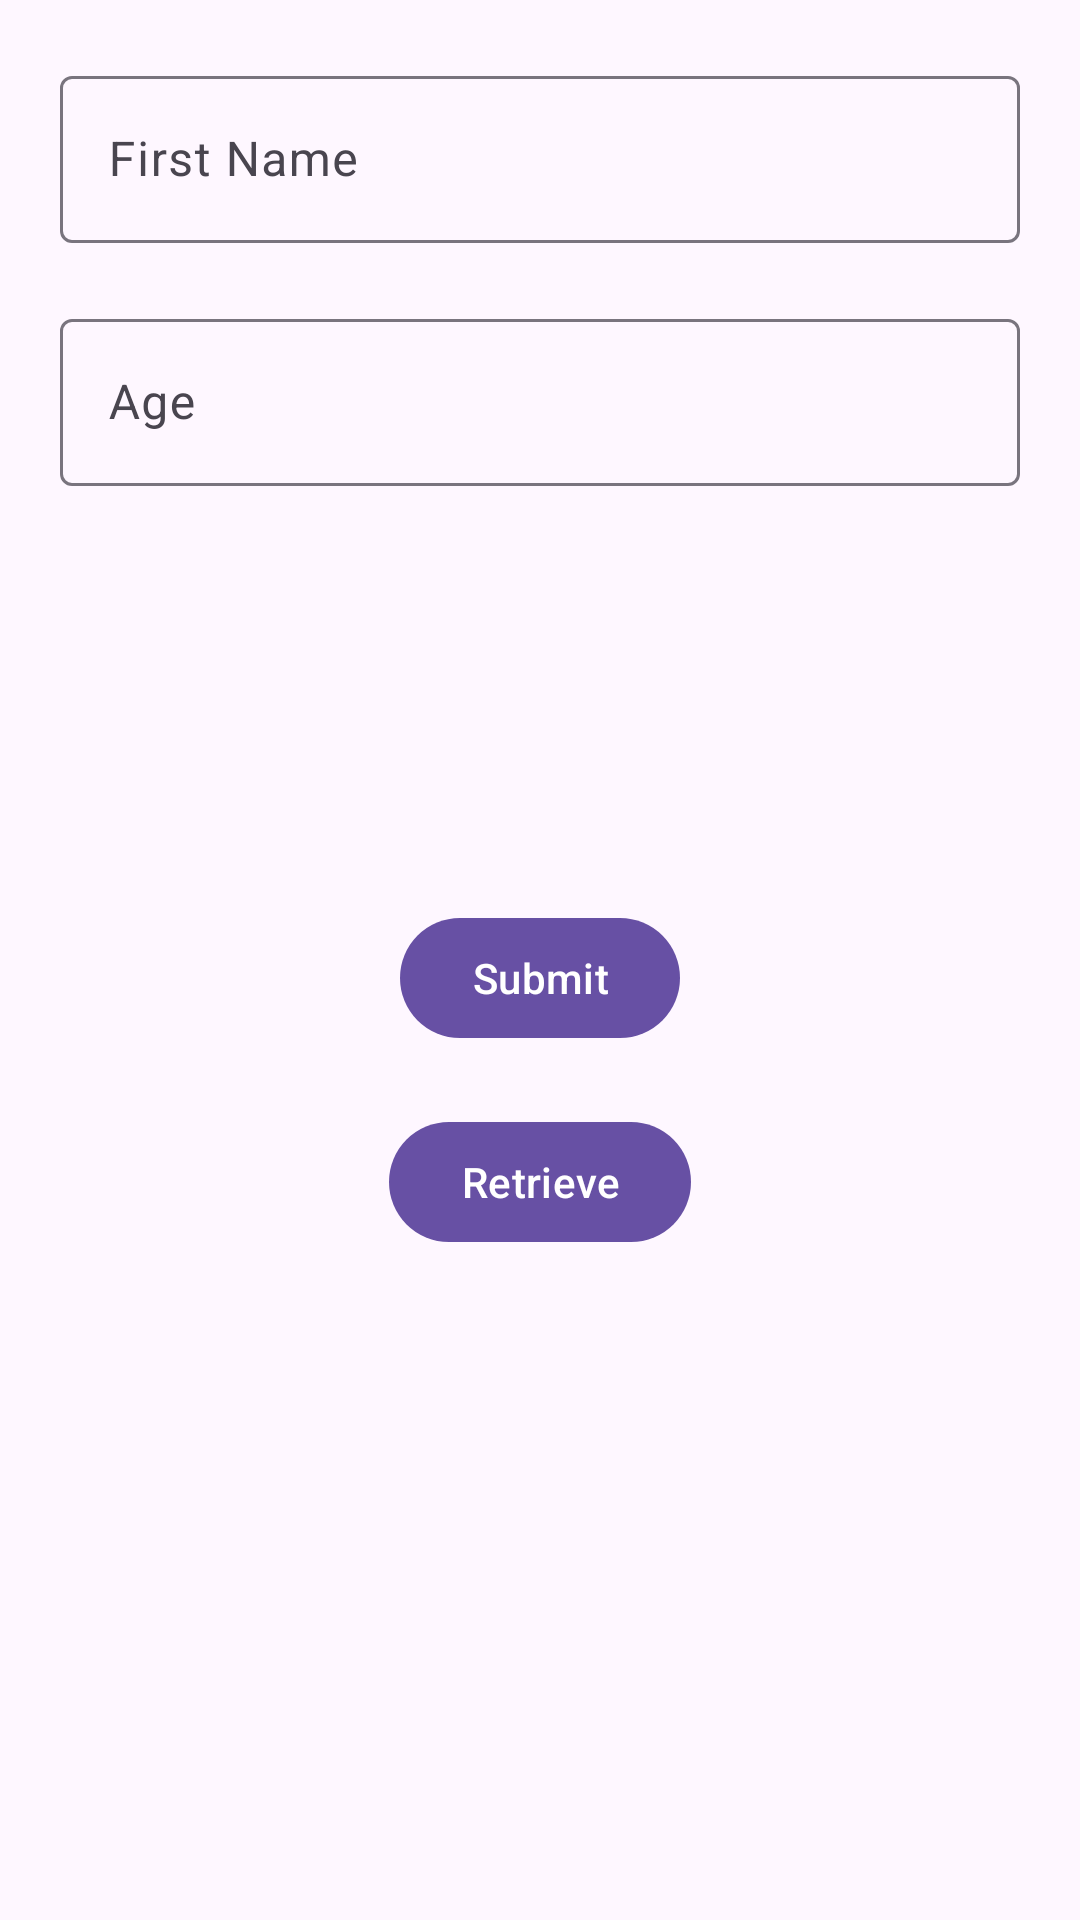

Produce the Android XML layout that renders to this screen, including the resource entries it uses.
<!-- AndroidManifest.xml: application theme Theme.FirebaseTutorial -->
<!-- res/layout/activity_profile.xml -->
<?xml version="1.0" encoding="utf-8"?>
<androidx.constraintlayout.widget.ConstraintLayout xmlns:android="http://schemas.android.com/apk/res/android"
    xmlns:app="http://schemas.android.com/apk/res-auto"
    xmlns:tools="http://schemas.android.com/tools"
    android:layout_width="match_parent"
    android:layout_height="match_parent"
    tools:context=".ProfileActivity">


    <com.google.android.material.textfield.TextInputLayout
        android:id="@+id/txtName"
        android:layout_width="match_parent"
        android:layout_height="wrap_content"
        android:layout_margin="@dimen/margin"
        android:hint="@string/first_name"
        app:layout_constraintStart_toStartOf="parent"
        app:layout_constraintTop_toTopOf="parent">

        <com.google.android.material.textfield.TextInputEditText
            android:id="@+id/edtName"
            android:layout_width="match_parent"
            android:layout_height="wrap_content"
            android:inputType="textCapWords" />
    </com.google.android.material.textfield.TextInputLayout>

    <com.google.android.material.textfield.TextInputLayout
        android:id="@+id/txtAge"
        android:layout_width="match_parent"
        android:layout_height="wrap_content"
        android:layout_margin="@dimen/margin"
        android:hint="Age"
        app:layout_constraintStart_toStartOf="parent"
        app:layout_constraintTop_toBottomOf="@id/txtName">

        <com.google.android.material.textfield.TextInputEditText
            android:id="@+id/edtAge"
            android:layout_width="match_parent"
            android:layout_height="wrap_content"
            android:inputType="number" />
    </com.google.android.material.textfield.TextInputLayout>
    <ImageView
        android:id="@+id/imgProfile"
        android:layout_width="match_parent"
        android:layout_height="100dp"
        android:layout_margin="@dimen/margin"
        android:src="@drawable/baseline_person_24"
        app:layout_constraintStart_toStartOf="parent"
        app:layout_constraintTop_toBottomOf="@id/txtAge"
        android:contentDescription="@string/image_upload" />

    <com.google.android.material.button.MaterialButton
        android:id="@+id/btnSubmit"
        android:layout_width="wrap_content"
        android:layout_height="wrap_content"
        android:layout_margin="@dimen/margin"
        android:text="@string/submit"
        app:layout_constraintEnd_toEndOf="parent"
        app:layout_constraintStart_toStartOf="parent"
        app:layout_constraintTop_toBottomOf="@id/imgProfile" />

    <com.google.android.material.button.MaterialButton
        android:id="@+id/btnRetrieve"
        android:layout_width="wrap_content"
        android:layout_height="wrap_content"
        android:layout_margin="@dimen/margin"
        android:text="Retrieve"
        app:layout_constraintEnd_toEndOf="parent"
        app:layout_constraintStart_toStartOf="parent"
        app:layout_constraintTop_toBottomOf="@id/btnSubmit" />

</androidx.constraintlayout.widget.ConstraintLayout>
<!-- resources referenced by this layout -->
<resources>
  <dimen name="margin">20dp</dimen>
  <string name="first_name">First Name</string>
  <string name="image_upload">image upload</string>
  <string name="submit">Submit</string>
  <style name="Theme.FirebaseTutorial" parent="Base.Theme.FirebaseTutorial" />
  <style name="Base.Theme.FirebaseTutorial" parent="Theme.Material3.DayNight">
          
          
      </style>
</resources>
